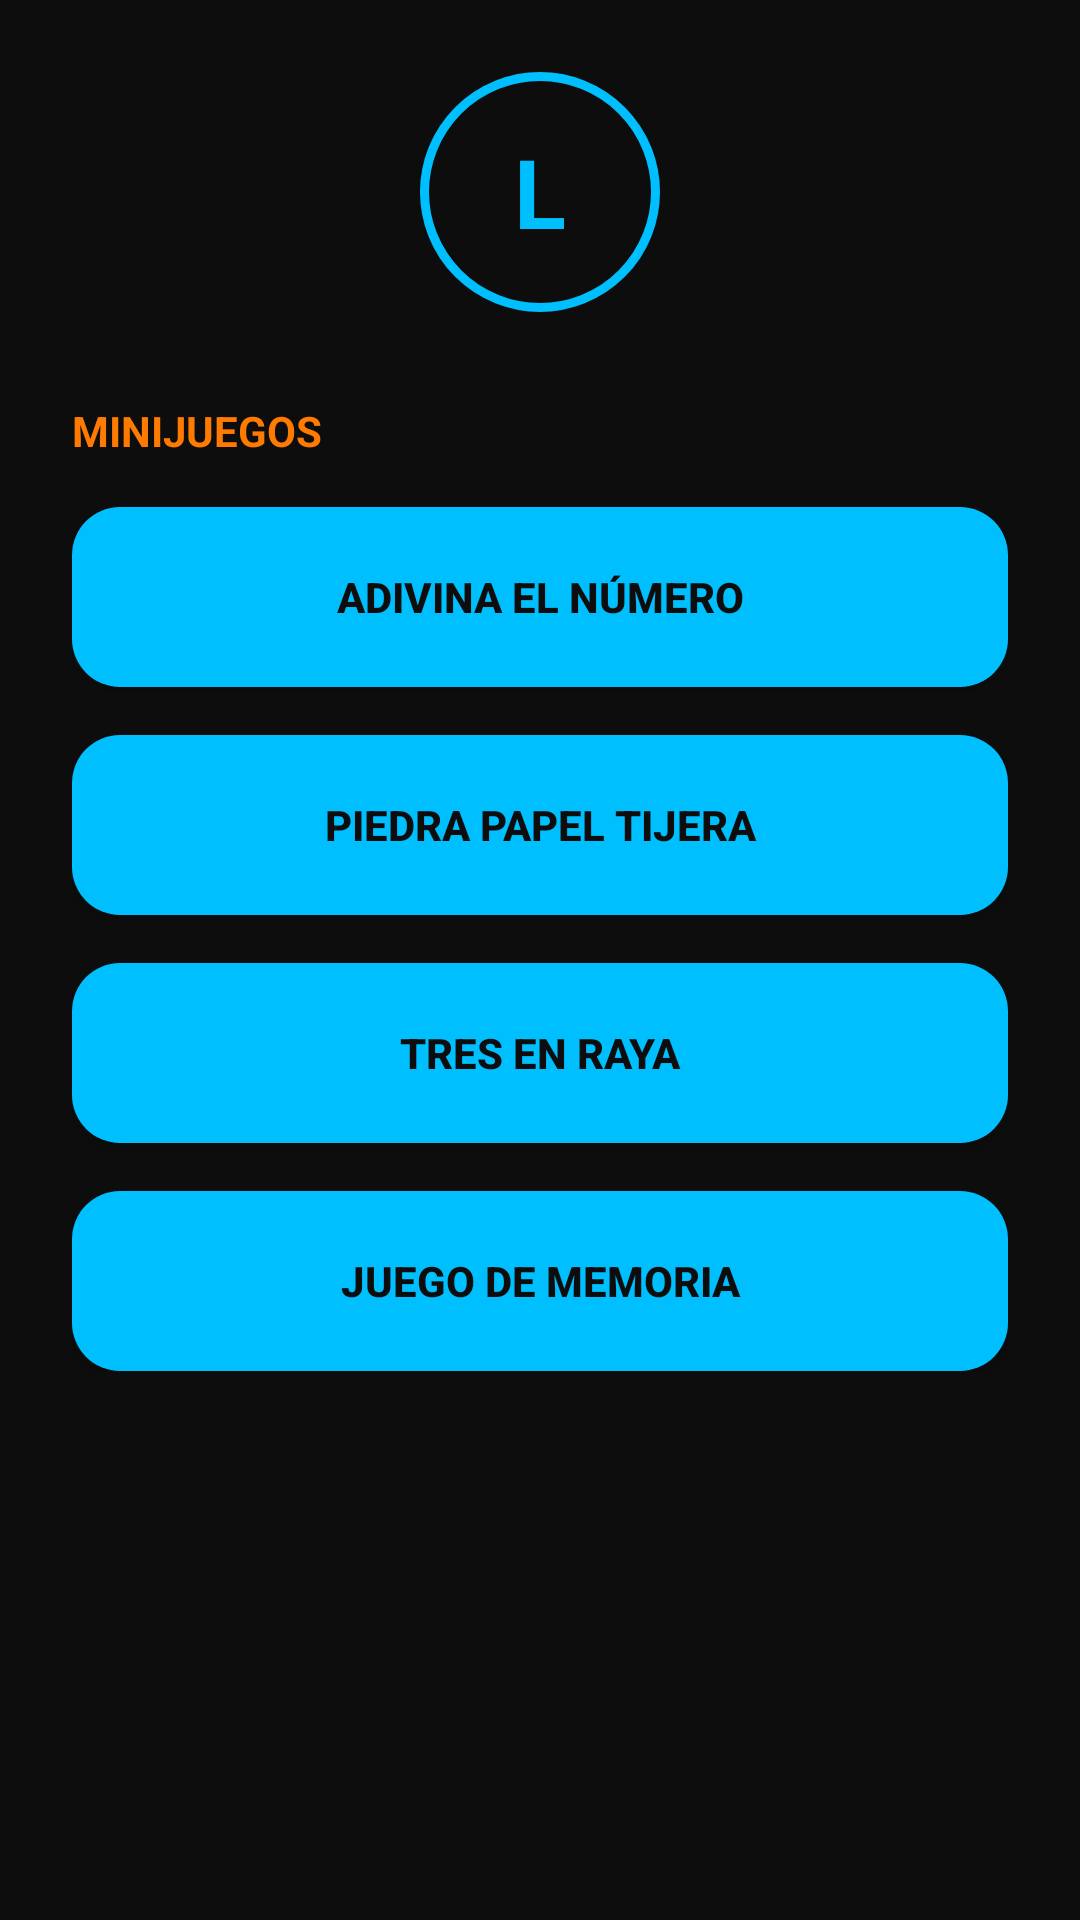

Reconstruct the res/layout file that produces this screen, plus the resources it refers to.
<!-- AndroidManifest.xml: application theme Theme.LudoMix -->
<!-- res/layout/activity_main_menu.xml -->
<?xml version="1.0" encoding="utf-8"?>
<ScrollView xmlns:android="http://schemas.android.com/apk/res/android"
    android:layout_width="match_parent"
    android:layout_height="match_parent"
    android:background="@color/background">

    <LinearLayout
        android:layout_width="match_parent"
        android:layout_height="wrap_content"
        android:orientation="vertical"
        android:padding="24dp">

        <TextView
            android:layout_width="80dp"
            android:layout_height="80dp"
            android:layout_gravity="center_horizontal"
            android:gravity="center"
            android:text="L"
            android:textSize="32sp"
            android:textStyle="bold"
            android:textColor="@color/cyan"
            android:background="@drawable/bg_circle_logo"/>

        <TextView
            android:layout_width="wrap_content"
            android:layout_height="wrap_content"
            android:text="MINIJUEGOS"
            android:textColor="@color/orange"
            android:textStyle="bold"
            android:layout_marginTop="30dp"/>

        <Button
            android:layout_width="match_parent"
            android:layout_height="60dp"
            android:text="Adivina el número"
            android:background="@drawable/bg_button_blue"
            android:textStyle="bold"
            android:textColor="@color/background"
            android:layout_marginTop="16dp"/>

        <Button
            android:layout_width="match_parent"
            android:layout_height="60dp"
            android:text="Piedra Papel Tijera"
            android:background="@drawable/bg_button_blue"
            android:textStyle="bold"
            android:textColor="@color/background"
            android:layout_marginTop="16dp"/>

        <Button
            android:layout_width="match_parent"
            android:layout_height="60dp"
            android:text="Tres en Raya"
            android:background="@drawable/bg_button_blue"
            android:textStyle="bold"
            android:textColor="@color/background"
            android:layout_marginTop="16dp"/>

        <Button
            android:layout_width="match_parent"
            android:layout_height="60dp"
            android:text="Juego de Memoria"
            android:background="@drawable/bg_button_blue"
            android:textStyle="bold"
            android:textColor="@color/background"
            android:layout_marginTop="16dp"/>

    </LinearLayout>

</ScrollView>
<!-- resources referenced by this layout -->
<resources>
  <color name="background">#0D0D0D</color>
  <color name="cyan">#00BFFF</color>
  <color name="orange">#FF7A00</color>
  <!-- drawable bg_button_blue (drawable) -->
  <selector xmlns:android="http://schemas.android.com/apk/res/android">
  
      <item android:state_pressed="true">
          <shape>
              <solid android:color="#0099CC"/>
              <corners android:radius="16dp"/>
          </shape>
      </item>
  
      <item>
          <shape>
              <solid android:color="@color/cyan"/>
              <corners android:radius="16dp"/>
          </shape>
      </item>
  
  </selector>
  <!-- drawable bg_circle_logo (drawable) -->
  <shape xmlns:android="http://schemas.android.com/apk/res/android"
      android:shape="oval">
  
      <solid android:color="@android:color/transparent"/>
  
      <stroke
          android:width="3dp"
          android:color="@color/cyan"/>
  </shape>
  <style name="Theme.LudoMix" parent="Theme.Material3.Dark.NoActionBar">
          <item name="android:statusBarColor">@color/background</item>
          <item name="android:windowBackground">@color/background</item>
      </style>
</resources>
